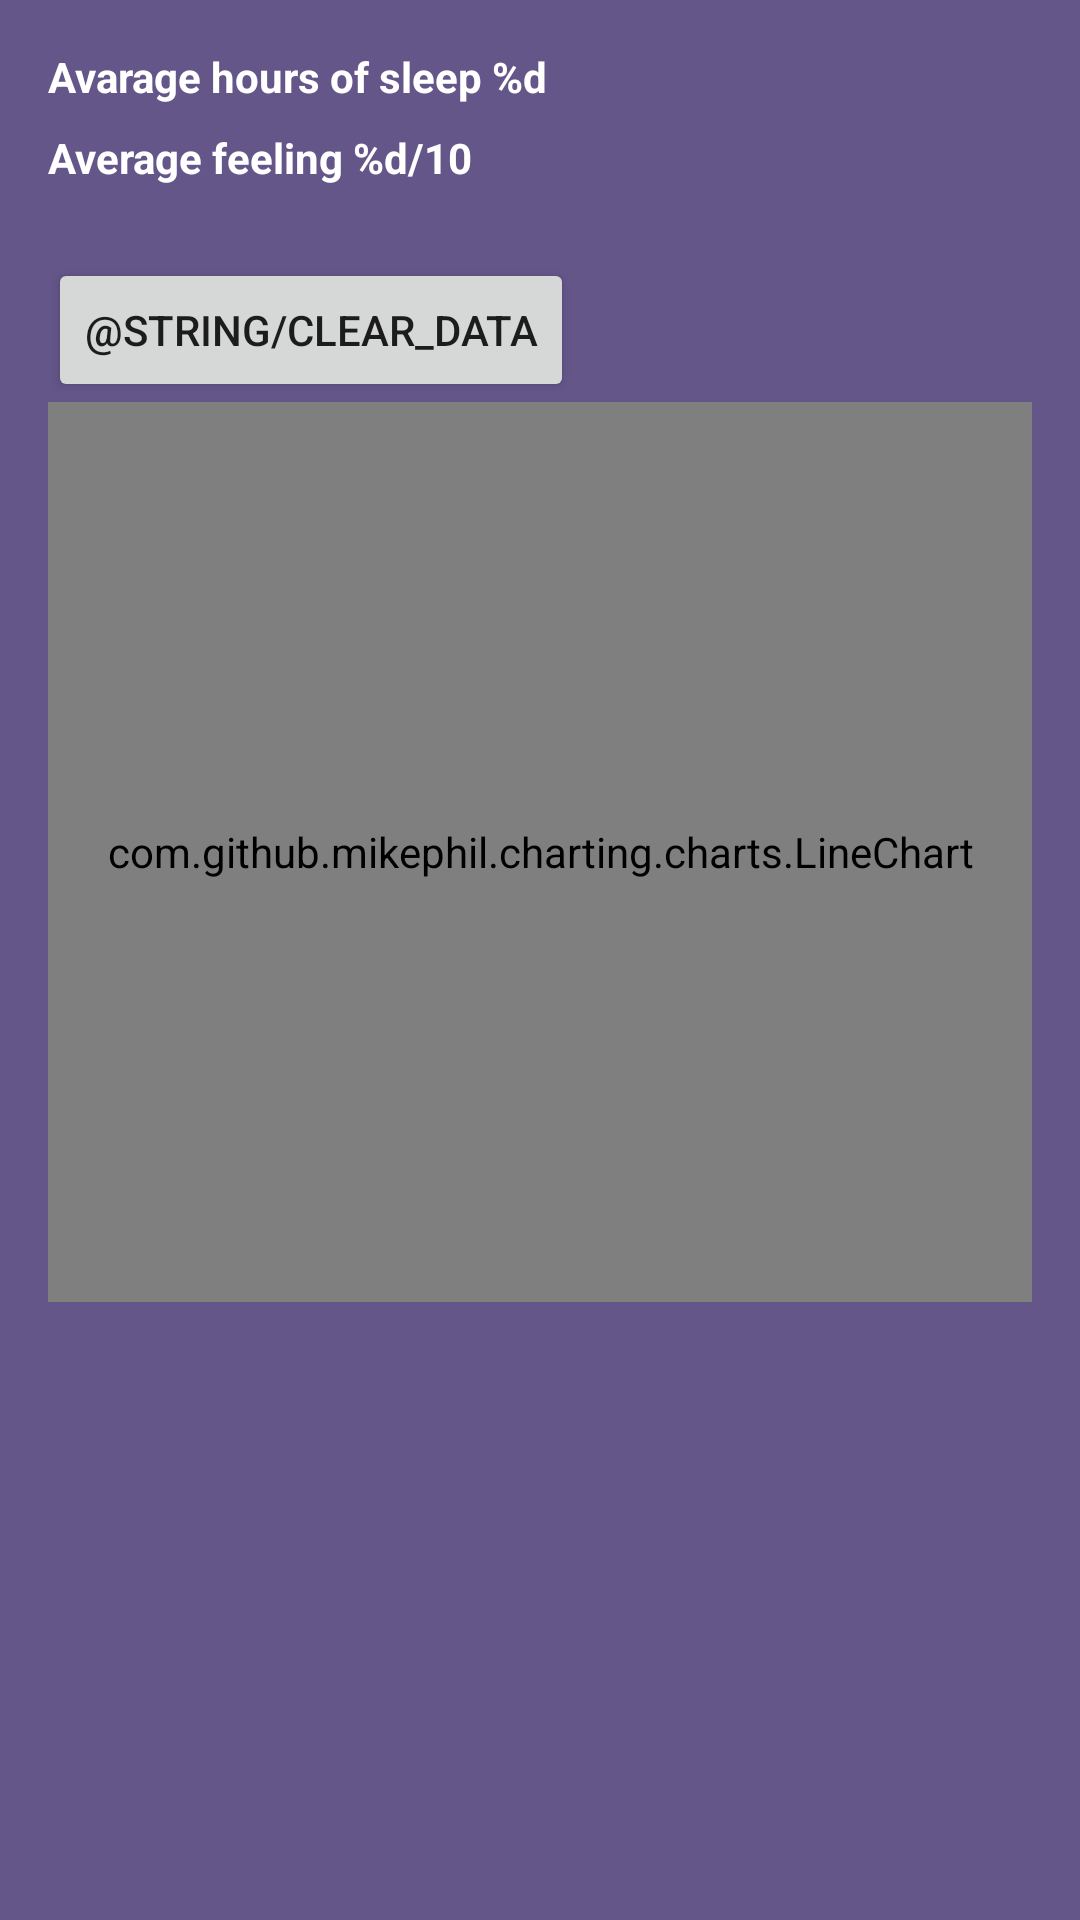

Write the Android layout XML for this screen, with the resource values it uses.
<!-- AndroidManifest.xml: application theme Theme.BitFit -->
<!-- res/layout/fragment_dashboard.xml -->
<?xml version="1.0" encoding="utf-8"?>
<LinearLayout xmlns:android="http://schemas.android.com/apk/res/android"
    android:layout_width="match_parent"
    android:layout_height="wrap_content"
    android:background="@color/custom1"
    android:orientation="vertical"
    android:padding="16dp">

    <TextView
        android:id="@+id/metrics_hours"
        android:layout_width="wrap_content"
        android:layout_height="wrap_content"
        android:text="@string/average_hours_of_sleep"
        android:textColor="@color/white"
        android:textSize="14sp"
        android:textStyle="bold" />

    <TextView
        android:id="@+id/metrics_feeling"
        android:layout_width="wrap_content"
        android:layout_height="wrap_content"
        android:layout_marginTop="8dp"
        android:text="@string/average_feeling"
        android:textColor="@color/white"
        android:textSize="14sp"
        android:textStyle="bold" />

    <Button
        android:id="@+id/clear_data"
        android:layout_width="wrap_content"
        android:layout_height="wrap_content"
        android:layout_marginTop="24dp"
        android:text="@string/clear_data" />


    <com.github.mikephil.charting.charts.LineChart
        android:id="@+id/chart"
        android:layout_width="match_parent"
        android:layout_height="300dp" />

</LinearLayout>
<!-- resources referenced by this layout -->
<resources>
  <color name="custom1">#65568A</color>
  <color name="white">#FFFFFFFF</color>
  <string name="average_feeling">Average feeling %d/10</string>
  <string name="average_hours_of_sleep">Avarage hours of sleep %d</string>
  <style name="Theme.BitFit" parent="Base.Theme.BitFit" />
  <style name="Base.Theme.BitFit" parent="Theme.MaterialComponents.DayNight.DarkActionBar">
          
          
      </style>
</resources>
